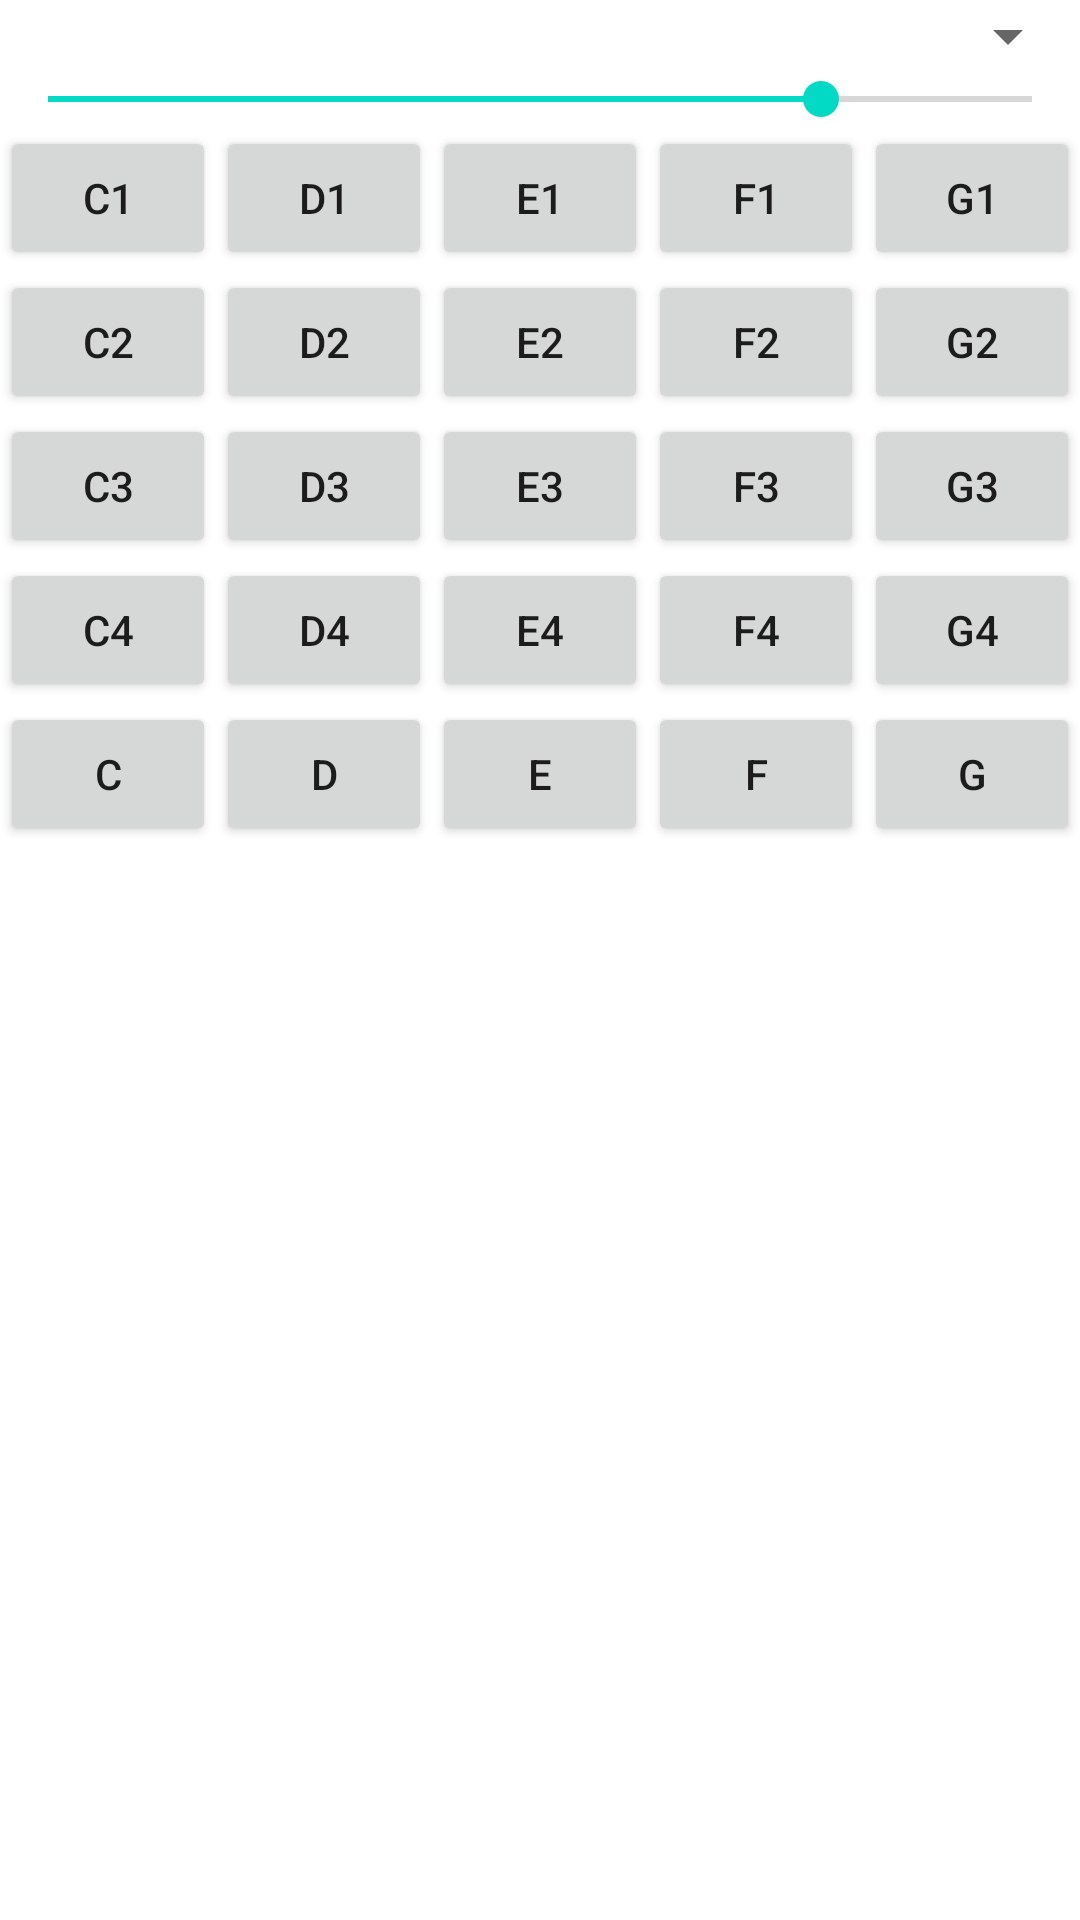

Reconstruct the res/layout file that produces this screen, plus the resources it refers to.
<!-- AndroidManifest.xml: application theme Theme.ToneGenerator -->
<!-- res/layout/activity_main.xml -->
<?xml version="1.0" encoding="utf-8"?>
<androidx.constraintlayout.widget.ConstraintLayout xmlns:android="http://schemas.android.com/apk/res/android"
    xmlns:app="http://schemas.android.com/apk/res-auto"
    xmlns:tools="http://schemas.android.com/tools"
    android:layout_width="match_parent"
    android:layout_height="match_parent"
    tools:context=".MainActivity">

    <LinearLayout
        android:layout_width="match_parent"
        android:layout_height="wrap_content"
        android:orientation="vertical">

        <LinearLayout
            android:layout_width="match_parent"
            android:layout_height="wrap_content"
            android:layout_weight="1"
            android:orientation="vertical">

            <Spinner
                android:id="@+id/oscSpinner"
                android:layout_width="match_parent"
                android:layout_height="wrap_content"
                android:layout_weight="1" />

            <SeekBar
                android:id="@+id/levelBar"
                android:layout_width="match_parent"
                android:layout_height="wrap_content"
                android:layout_weight="1"
                android:max="127"
                android:min="1"
                android:progress="100" />
        </LinearLayout>

        <LinearLayout
            android:layout_width="match_parent"
            android:layout_height="wrap_content"
            android:orientation="horizontal">

            <Button
                android:id="@+id/btnC1"
                android:layout_width="wrap_content"
                android:layout_height="wrap_content"
                android:layout_weight="1"
                android:text="C1" />

            <Button
                android:id="@+id/btnD1"
                android:layout_width="wrap_content"
                android:layout_height="wrap_content"
                android:layout_weight="1"
                android:text="D1" />

            <Button
                android:id="@+id/btnE1"
                android:layout_width="wrap_content"
                android:layout_height="wrap_content"
                android:layout_weight="1"
                android:text="E1" />

            <Button
                android:id="@+id/btnF1"
                android:layout_width="wrap_content"
                android:layout_height="wrap_content"
                android:layout_weight="1"
                android:text="F1" />

            <Button
                android:id="@+id/btnG1"
                android:layout_width="wrap_content"
                android:layout_height="wrap_content"
                android:layout_weight="1"
                android:text="G1" />
        </LinearLayout>

        <LinearLayout
            android:layout_width="match_parent"
            android:layout_height="wrap_content"
            android:orientation="horizontal">

            <Button
                android:id="@+id/btnC2"
                android:layout_width="wrap_content"
                android:layout_height="wrap_content"
                android:layout_weight="1"
                android:text="C2" />

            <Button
                android:id="@+id/btnD2"
                android:layout_width="wrap_content"
                android:layout_height="wrap_content"
                android:layout_weight="1"
                android:text="D2" />

            <Button
                android:id="@+id/btnE2"
                android:layout_width="wrap_content"
                android:layout_height="wrap_content"
                android:layout_weight="1"
                android:text="E2" />

            <Button
                android:id="@+id/btnF2"
                android:layout_width="wrap_content"
                android:layout_height="wrap_content"
                android:layout_weight="1"
                android:text="F2" />

            <Button
                android:id="@+id/btnG2"
                android:layout_width="wrap_content"
                android:layout_height="wrap_content"
                android:layout_weight="1"
                android:text="G2" />

        </LinearLayout>

        <LinearLayout
            android:layout_width="match_parent"
            android:layout_height="wrap_content"
            android:orientation="horizontal">

            <Button
                android:id="@+id/btnC3"
                android:layout_width="wrap_content"
                android:layout_height="wrap_content"
                android:layout_weight="1"
                android:text="C3" />

            <Button
                android:id="@+id/btnD3"
                android:layout_width="wrap_content"
                android:layout_height="wrap_content"
                android:layout_weight="1"
                android:text="D3" />

            <Button
                android:id="@+id/btnE3"
                android:layout_width="wrap_content"
                android:layout_height="wrap_content"
                android:layout_weight="1"
                android:text="E3" />

            <Button
                android:id="@+id/btnF3"
                android:layout_width="wrap_content"
                android:layout_height="wrap_content"
                android:layout_weight="1"
                android:text="F3" />

            <Button
                android:id="@+id/btnG3"
                android:layout_width="wrap_content"
                android:layout_height="wrap_content"
                android:layout_weight="1"
                android:text="G3" />

        </LinearLayout>


        <LinearLayout
            android:layout_width="match_parent"
            android:layout_height="wrap_content"
            android:orientation="horizontal">

            <Button
                android:id="@+id/btnC4"
                android:layout_width="wrap_content"
                android:layout_height="wrap_content"
                android:layout_weight="1"
                android:text="C4" />

            <Button
                android:id="@+id/btnD4"
                android:layout_width="wrap_content"
                android:layout_height="wrap_content"
                android:layout_weight="1"
                android:text="D4" />

            <Button
                android:id="@+id/btnE4"
                android:layout_width="wrap_content"
                android:layout_height="wrap_content"
                android:layout_weight="1"
                android:text="E4" />

            <Button
                android:id="@+id/btnF4"
                android:layout_width="wrap_content"
                android:layout_height="wrap_content"
                android:layout_weight="1"
                android:text="F4" />

            <Button
                android:id="@+id/btnG4"
                android:layout_width="wrap_content"
                android:layout_height="wrap_content"
                android:layout_weight="1"
                android:text="G4" />

        </LinearLayout>

        <LinearLayout
            android:layout_width="match_parent"
            android:layout_height="wrap_content"
            android:orientation="horizontal">

            <Button
                android:id="@+id/btnCodeC"
                android:layout_width="wrap_content"
                android:layout_height="wrap_content"
                android:layout_weight="1"
                android:text="C" />

            <Button
                android:id="@+id/btnCodeD"
                android:layout_width="wrap_content"
                android:layout_height="wrap_content"
                android:layout_weight="1"
                android:text="D" />

            <Button
                android:id="@+id/btnCodeE"
                android:layout_width="wrap_content"
                android:layout_height="wrap_content"
                android:layout_weight="1"
                android:text="E" />

            <Button
                android:id="@+id/btnCodeF"
                android:layout_width="wrap_content"
                android:layout_height="wrap_content"
                android:layout_weight="1"
                android:text="F" />

            <Button
                android:id="@+id/btnCodeG"
                android:layout_width="wrap_content"
                android:layout_height="wrap_content"
                android:layout_weight="1"
                android:text="G" />

        </LinearLayout>
    </LinearLayout>
</androidx.constraintlayout.widget.ConstraintLayout>
<!-- resources referenced by this layout -->
<resources>
  <style name="Theme.ToneGenerator" parent="Theme.MaterialComponents.DayNight.DarkActionBar">
          
          <item name="colorPrimary">@color/purple_500</item>
          <item name="colorPrimaryVariant">@color/purple_700</item>
          <item name="colorOnPrimary">@color/white</item>
          
          <item name="colorSecondary">@color/teal_200</item>
          <item name="colorSecondaryVariant">@color/teal_700</item>
          <item name="colorOnSecondary">@color/black</item>
          
          <item name="android:statusBarColor" tools:targetApi="l">?attr/colorPrimaryVariant</item>
          
      </style>
  <!-- not gathered from this repository: default colours our renderer supplied (Android Studio template values) -->
  <color name="purple_500">#FF6200EE</color>
  <color name="purple_700">#FF3700B3</color>
  <color name="teal_200">#FF03DAC5</color>
  <color name="teal_700">#FF018786</color>
  <color name="black">#FF000000</color>
  <color name="white">#FFFFFFFF</color>
</resources>
